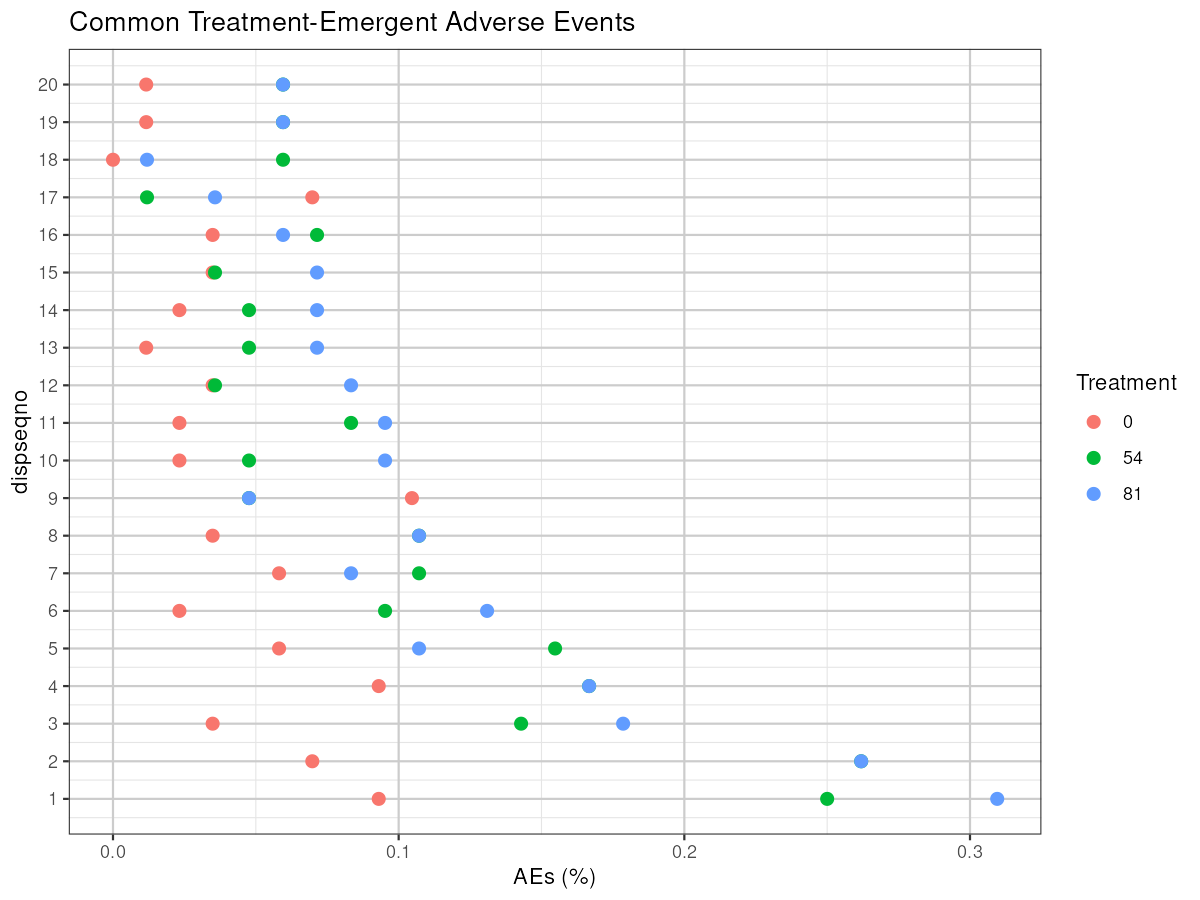

Values plotted in this chart, from the file beside it:
aedecod, dispseqno, trtan, numAE, numusubjid, AEpercent, AEpercent_1, trtan_1, RelRisk, aeseqno, minusmaxAEpercent
PRURITUS, 1, 0, 8, 86, 0.09302, 0.09302, 0, 0, 273, -0.3095
PRURITUS, 1, 54, 21, 84, 0.25, 0.09302, 0, 0.157, 274, -0.3095
PRURITUS, 1, 81, 26, 84, 0.3095, 0.09302, 0, 0.2165, 275, -0.3095
APPLICATION SITE PRURITUS, 2, 0, 6, 86, 0.06977, 0.06977, 0, 0, 31, -0.2619
APPLICATION SITE PRURITUS, 2, 54, 22, 84, 0.2619, 0.06977, 0, 0.1921, 32, -0.2619
APPLICATION SITE PRURITUS, 2, 81, 22, 84, 0.2619, 0.06977, 0, 0.1921, 33, -0.2619
APPLICATION SITE ERYTHEMA, 3, 0, 3, 86, 0.03488, 0.03488, 0, 0, 22, -0.1786
APPLICATION SITE ERYTHEMA, 3, 54, 12, 84, 0.1429, 0.03488, 0, 0.108, 23, -0.1786
APPLICATION SITE ERYTHEMA, 3, 81, 15, 84, 0.1786, 0.03488, 0, 0.1437, 24, -0.1786
ERYTHEMA, 4, 0, 8, 86, 0.09302, 0.09302, 0, 0, 154, -0.1667
ERYTHEMA, 4, 54, 14, 84, 0.1667, 0.09302, 0, 0.07364, 155, -0.1667
ERYTHEMA, 4, 81, 14, 84, 0.1667, 0.09302, 0, 0.07364, 156, -0.1667
RASH, 5, 0, 5, 86, 0.05814, 0.05814, 0, 0, 282, -0.1548
RASH, 5, 54, 13, 84, 0.1548, 0.05814, 0, 0.09662, 283, -0.1548
RASH, 5, 81, 9, 84, 0.1071, 0.05814, 0, 0.049, 284, -0.1548
DIZZINESS, 6, 0, 2, 86, 0.02326, 0.02326, 0, 0, 129, -0.131
DIZZINESS, 6, 54, 8, 84, 0.09524, 0.02326, 0, 0.07198, 130, -0.131
DIZZINESS, 6, 81, 11, 84, 0.131, 0.02326, 0, 0.1077, 131, -0.131
APPLICATION SITE DERMATITIS, 7, 0, 5, 86, 0.05814, 0.05814, 0, 0, 16, -0.1071
APPLICATION SITE DERMATITIS, 7, 54, 9, 84, 0.1071, 0.05814, 0, 0.049, 17, -0.1071
APPLICATION SITE DERMATITIS, 7, 81, 7, 84, 0.08333, 0.05814, 0, 0.02519, 18, -0.1071
APPLICATION SITE IRRITATION, 8, 0, 3, 86, 0.03488, 0.03488, 0, 0, 26, -0.1071
APPLICATION SITE IRRITATION, 8, 54, 9, 84, 0.1071, 0.03488, 0, 0.07226, 27, -0.1071
APPLICATION SITE IRRITATION, 8, 81, 9, 84, 0.1071, 0.03488, 0, 0.07226, 28, -0.1071
DIARRHOEA, 9, 0, 9, 86, 0.1047, 0.1047, 0, 0, 125, -0.1047
DIARRHOEA, 9, 54, 4, 84, 0.04762, 0.1047, 0, -0.05703, 126, -0.1047
DIARRHOEA, 9, 81, 4, 84, 0.04762, 0.1047, 0, -0.05703, 127, -0.1047
HYPERHIDROSIS, 10, 0, 2, 86, 0.02326, 0.02326, 0, 0, 196, -0.09524
HYPERHIDROSIS, 10, 54, 4, 84, 0.04762, 0.02326, 0, 0.02436, 197, -0.09524
HYPERHIDROSIS, 10, 81, 8, 84, 0.09524, 0.02326, 0, 0.07198, 198, -0.09524
SINUS BRADYCARDIA, 11, 0, 2, 86, 0.02326, 0.02326, 0, 0, 300, -0.09524
SINUS BRADYCARDIA, 11, 54, 7, 84, 0.08333, 0.02326, 0, 0.06008, 301, -0.09524
SINUS BRADYCARDIA, 11, 81, 8, 84, 0.09524, 0.02326, 0, 0.07198, 302, -0.09524
VOMITING, 12, 0, 3, 86, 0.03488, 0.03488, 0, 0, 348, -0.08333
VOMITING, 12, 54, 3, 84, 0.03571, 0.03488, 0, 0.0008306, 349, -0.08333
VOMITING, 12, 81, 7, 84, 0.08333, 0.03488, 0, 0.04845, 350, -0.08333
APPLICATION SITE VESICLES, 13, 0, 1, 86, 0.01163, 0.01163, 0, 0, 40, -0.07143
APPLICATION SITE VESICLES, 13, 54, 4, 84, 0.04762, 0.01163, 0, 0.03599, 41, -0.07143
APPLICATION SITE VESICLES, 13, 81, 6, 84, 0.07143, 0.01163, 0, 0.0598, 42, -0.07143
NASOPHARYNGITIS, 14, 0, 2, 86, 0.02326, 0.02326, 0, 0, 241, -0.07143
NASOPHARYNGITIS, 14, 54, 4, 84, 0.04762, 0.02326, 0, 0.02436, 242, -0.07143
NASOPHARYNGITIS, 14, 81, 6, 84, 0.07143, 0.02326, 0, 0.04817, 243, -0.07143
NAUSEA, 15, 0, 3, 86, 0.03488, 0.03488, 0, 0, 244, -0.07143
NAUSEA, 15, 54, 3, 84, 0.03571, 0.03488, 0, 0.0008306, 245, -0.07143
NAUSEA, 15, 81, 6, 84, 0.07143, 0.03488, 0, 0.03654, 246, -0.07143
SKIN IRRITATION, 16, 0, 3, 86, 0.03488, 0.03488, 0, 0, 304, -0.07143
SKIN IRRITATION, 16, 54, 6, 84, 0.07143, 0.03488, 0, 0.03654, 305, -0.07143
SKIN IRRITATION, 16, 81, 5, 84, 0.05952, 0.03488, 0, 0.02464, 306, -0.07143
UPPER RESPIRATORY TRACT INFECTION, 17, 0, 6, 86, 0.06977, 0.06977, 0, 0, 330, -0.06977
UPPER RESPIRATORY TRACT INFECTION, 17, 54, 1, 84, 0.0119, 0.06977, 0, -0.05786, 331, -0.06977
UPPER RESPIRATORY TRACT INFECTION, 17, 81, 3, 84, 0.03571, 0.06977, 0, -0.03405, 332, -0.06977
BLISTER, 18, 0, , , 0, , , , , 
BLISTER, 18, 54, 5, 84, 0.05952, 0, , 0.05952, 67, -0.05952
BLISTER, 18, 81, 1, 84, 0.0119, 0, , 0.0119, 68, -0.05952
COUGH, 19, 0, 1, 86, 0.01163, 0.01163, 0, 0, 110, -0.05952
COUGH, 19, 54, 5, 84, 0.05952, 0.01163, 0, 0.0479, 111, -0.05952
COUGH, 19, 81, 5, 84, 0.05952, 0.01163, 0, 0.0479, 112, -0.05952
FATIGUE, 20, 0, 1, 86, 0.01163, 0.01163, 0, 0, 168, -0.05952
FATIGUE, 20, 54, 5, 84, 0.05952, 0.01163, 0, 0.0479, 169, -0.05952
FATIGUE, 20, 81, 5, 84, 0.05952, 0.01163, 0, 0.0479, 170, -0.05952
